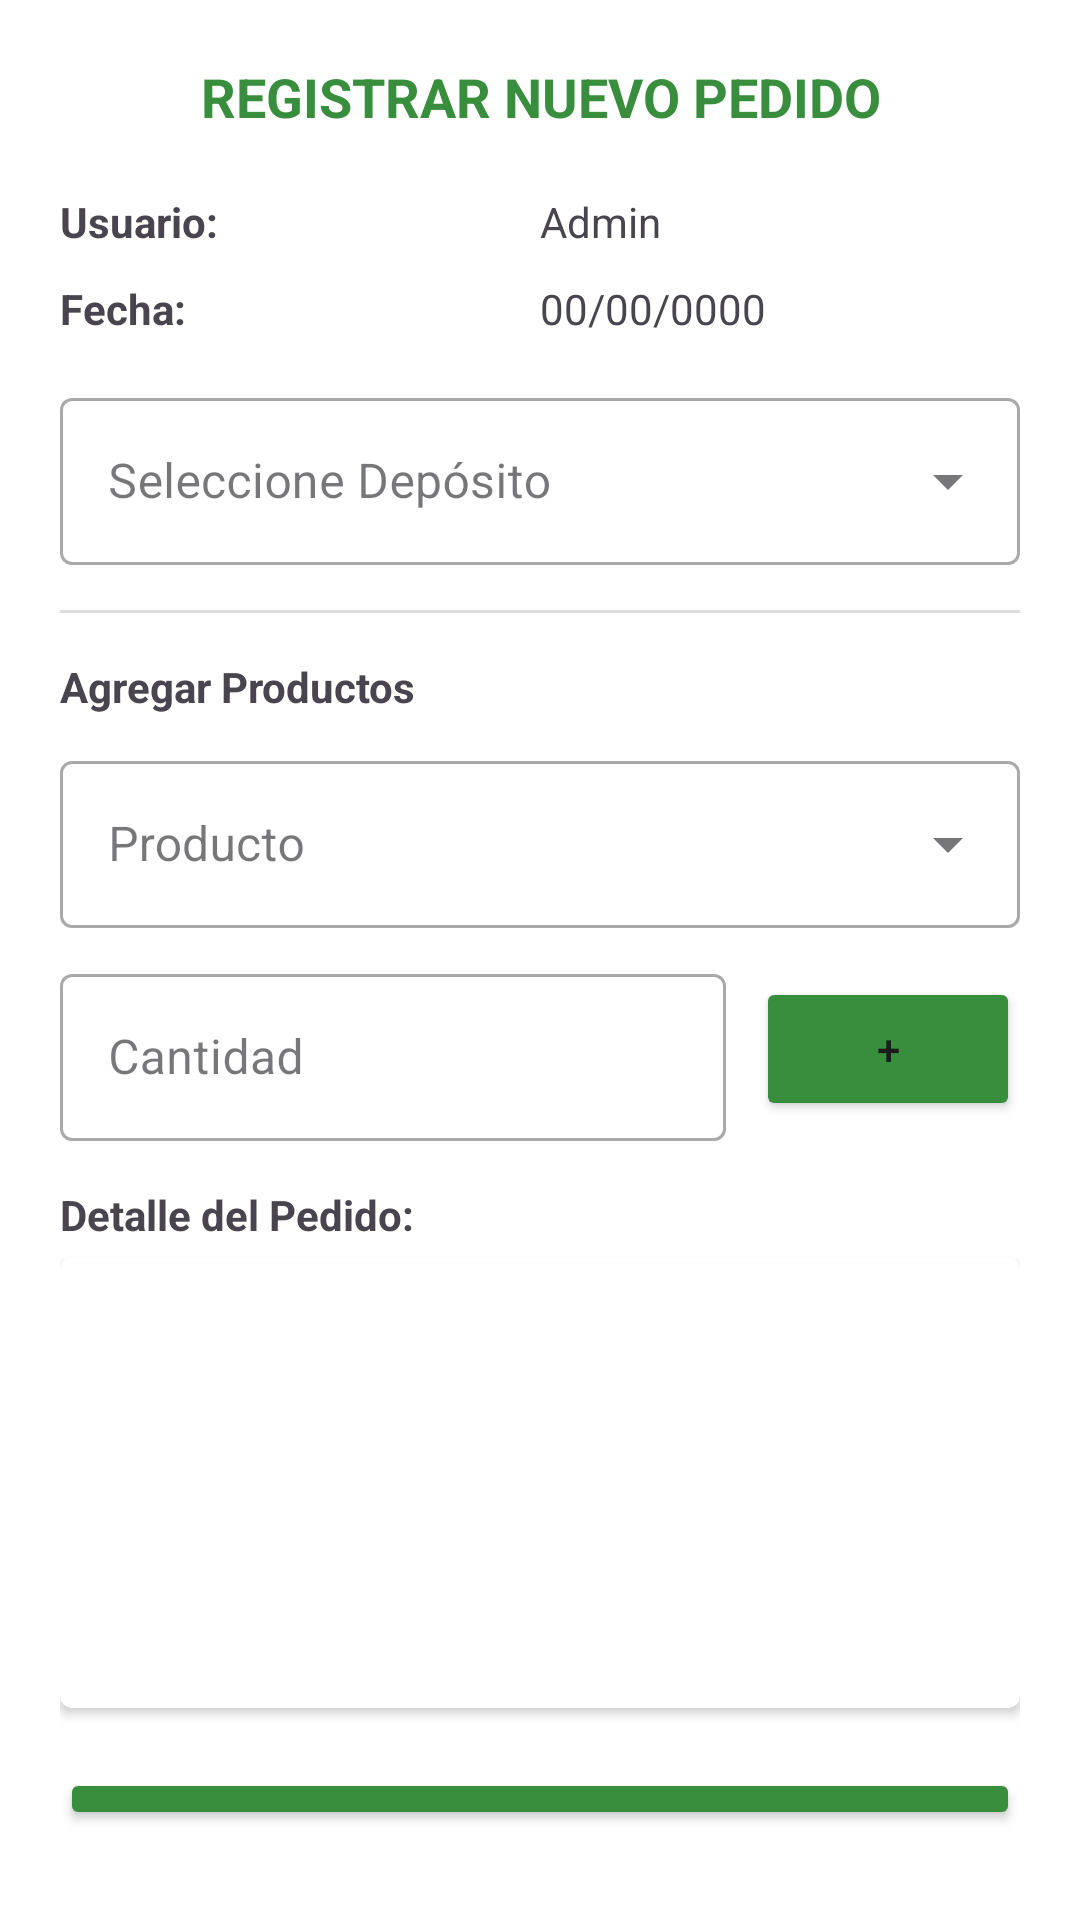

Layout XML and referenced resources for this Android screen:
<!-- AndroidManifest.xml: application theme Theme.Prueba -->
<!-- res/layout/layout_dialog_pedido.xml -->
<?xml version="1.0" encoding="utf-8"?>
<LinearLayout xmlns:android="http://schemas.android.com/apk/res/android"
    xmlns:app="http://schemas.android.com/apk/res-auto"
    android:layout_width="match_parent"
    android:layout_height="wrap_content"
    android:orientation="vertical"
    android:padding="20dp"
    android:background="#FFFFFF">

    <TextView
        android:id="@+id/tv_titulo_modal"
        android:layout_width="match_parent"
        android:layout_height="wrap_content"
        android:text="REGISTRAR NUEVO PEDIDO"
        android:textAlignment="center"
        android:textColor="#388E3C"
        android:textSize="18sp"
        android:textStyle="bold"
        android:layout_marginBottom="20dp" />

    <LinearLayout
        android:layout_width="match_parent"
        android:layout_height="wrap_content"
        android:orientation="horizontal"
        android:layout_marginBottom="10dp">
        
        <TextView
            android:layout_width="0dp"
            android:layout_height="wrap_content"
            android:layout_weight="1"
            android:text="Usuario:"
            android:textStyle="bold" />
            
        <TextView
            android:id="@+id/tv_usuario"
            android:layout_width="0dp"
            android:layout_height="wrap_content"
            android:layout_weight="1"
            android:text="Admin" />
    </LinearLayout>

    <LinearLayout
        android:layout_width="match_parent"
        android:layout_height="wrap_content"
        android:orientation="horizontal"
        android:layout_marginBottom="15dp">
        
        <TextView
            android:layout_width="0dp"
            android:layout_height="wrap_content"
            android:layout_weight="1"
            android:text="Fecha:"
            android:textStyle="bold" />
            
        <TextView
            android:id="@+id/tv_fecha"
            android:layout_width="0dp"
            android:layout_height="wrap_content"
            android:layout_weight="1"
            android:text="00/00/0000" />
    </LinearLayout>

    
    <com.google.android.material.textfield.TextInputLayout
        style="@style/Widget.MaterialComponents.TextInputLayout.OutlinedBox.ExposedDropdownMenu"
        android:layout_width="match_parent"
        android:layout_height="wrap_content"
        android:hint="Seleccione Depósito"
        android:layout_marginBottom="15dp">

        <AutoCompleteTextView
            android:id="@+id/sp_deposito_auto"
            android:layout_width="match_parent"
            android:layout_height="wrap_content"
            android:inputType="none" />
    </com.google.android.material.textfield.TextInputLayout>

    <View
        android:layout_width="match_parent"
        android:layout_height="1dp"
        android:background="#DDDDDD"
        android:layout_marginBottom="15dp" />

    <TextView
        android:layout_width="wrap_content"
        android:layout_height="wrap_content"
        android:text="Agregar Productos"
        android:textStyle="bold"
        android:layout_marginBottom="10dp" />

    <com.google.android.material.textfield.TextInputLayout
        style="@style/Widget.MaterialComponents.TextInputLayout.OutlinedBox.ExposedDropdownMenu"
        android:layout_width="match_parent"
        android:layout_height="wrap_content"
        android:hint="Producto"
        android:layout_marginBottom="10dp">

        <AutoCompleteTextView
            android:id="@+id/sp_producto_auto"
            android:layout_width="match_parent"
            android:layout_height="wrap_content"
            android:inputType="none" />
    </com.google.android.material.textfield.TextInputLayout>

    <LinearLayout
        android:layout_width="match_parent"
        android:layout_height="wrap_content"
        android:orientation="horizontal"
        android:gravity="center_vertical"
        android:layout_marginBottom="15dp">

        <com.google.android.material.textfield.TextInputLayout
            style="@style/Widget.MaterialComponents.TextInputLayout.OutlinedBox"
            android:layout_width="0dp"
            android:layout_height="wrap_content"
            android:layout_weight="1"
            android:hint="Cantidad">

            <com.google.android.material.textfield.TextInputEditText
                android:id="@+id/et_cantidad"
                android:layout_width="match_parent"
                android:layout_height="wrap_content"
                android:inputType="number" />
        </com.google.android.material.textfield.TextInputLayout>

        <Button
            android:id="@+id/btn_add_producto"
            android:layout_width="wrap_content"
            android:layout_height="wrap_content"
            android:layout_marginStart="10dp"
            android:backgroundTint="#388E3C"
            android:text="+"
            app:cornerRadius="8dp" />
    </LinearLayout>

    <TextView
        android:layout_width="wrap_content"
        android:layout_height="wrap_content"
        android:text="Detalle del Pedido:"
        android:textStyle="bold"
        android:layout_marginBottom="5dp" />

    <androidx.cardview.widget.CardView
        android:layout_width="match_parent"
        android:layout_height="150dp"
        app:cardCornerRadius="4dp"
        app:cardElevation="2dp"
        android:layout_marginBottom="20dp">
        <ListView
            android:id="@+id/lv_detalle_temporal"
            android:layout_width="match_parent"
            android:layout_height="match_parent" />
    </androidx.cardview.widget.CardView>

    
    <Button
        android:id="@+id/btn_registrar_final"
        android:layout_width="match_parent"
        android:layout_height="wrap_content"
        android:backgroundTint="#388E3C"
        android:text="REGISTRAR PEDIDO"
        android:layout_marginBottom="10dp"
        app:cornerRadius="8dp" />

    <LinearLayout
        android:layout_width="match_parent"
        android:layout_height="wrap_content"
        android:orientation="horizontal">

        <Button
            android:id="@+id/btn_limpiar_pedido"
            style="@style/Widget.MaterialComponents.Button.TextButton"
            android:layout_width="0dp"
            android:layout_height="wrap_content"
            android:layout_weight="1"
            android:text="Limpiar"
            android:textColor="#757575" />

        <View
            android:layout_width="1dp"
            android:layout_height="match_parent"
            android:background="#DDDDDD"
            android:layout_marginVertical="8dp"/>

        <Button
            android:id="@+id/btn_cancelar_pedido"
            style="@style/Widget.MaterialComponents.Button.TextButton"
            android:layout_width="0dp"
            android:layout_height="wrap_content"
            android:layout_weight="1"
            android:text="Cancelar"
            android:textColor="#D32F2F" />
    </LinearLayout>

</LinearLayout>
<!-- resources referenced by this layout -->
<resources>
  <style name="Theme.Prueba" parent="Base.Theme.Prueba" />
  <style name="Base.Theme.Prueba" parent="Theme.Material3.Light.NoActionBar">
          
          <item name="android:statusBarColor">#388E3C</item>
          <item name="android:windowLightStatusBar">false</item>
      </style>
</resources>
